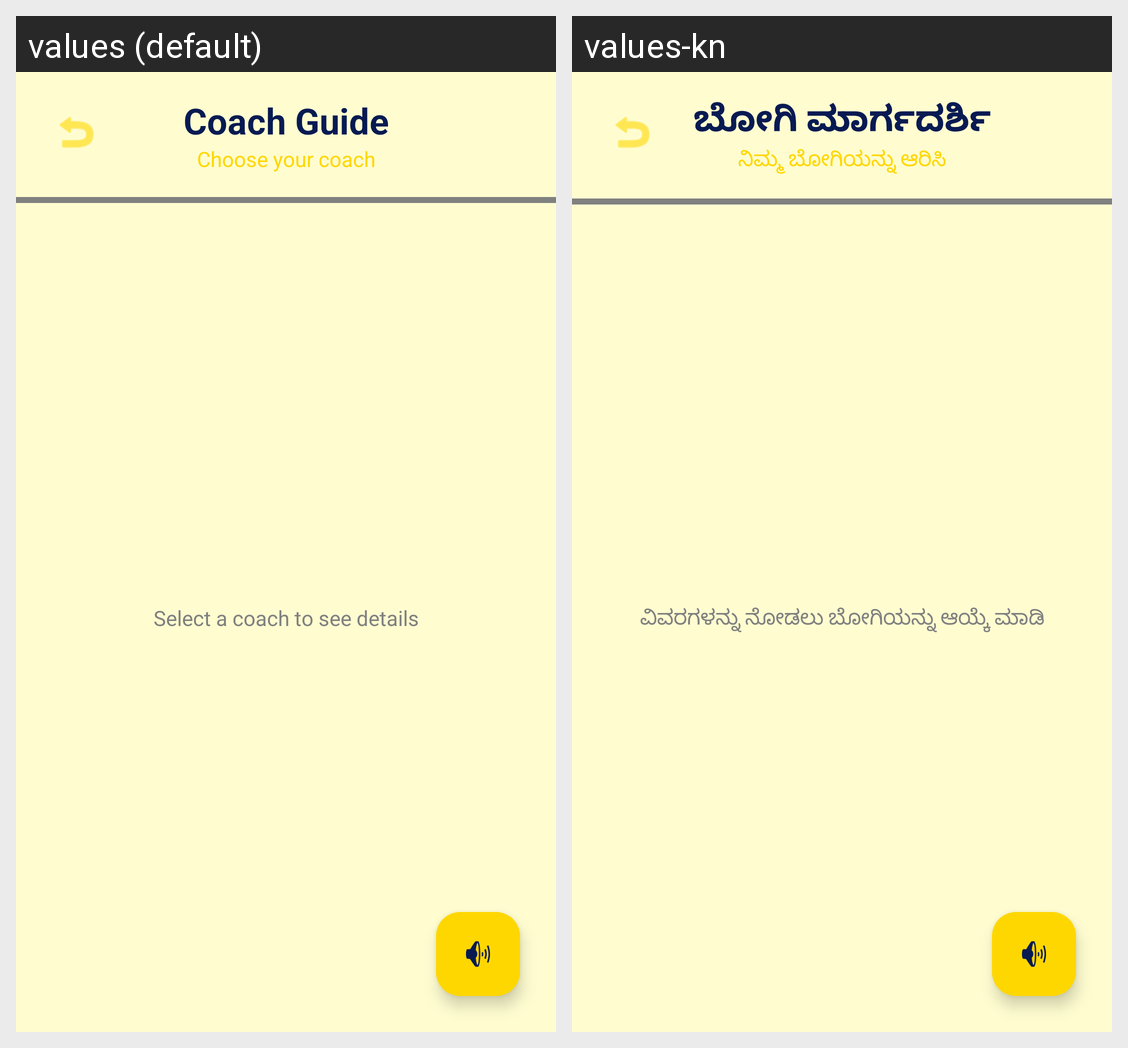

The Android screen above is rendered under two locales of the same app. Produce the string resources it draws, with the default and per-locale values.
Android screen res/layout/activity_coach_layout.xml rendered under 2 locales, left to right: values (default), values-kn. Device: Nexus 5 (rendered at 1080×1920; each locale shown at half size, 540×960, under a caption strip naming it); theme Theme.NammaPlatform.
Strings drawn on this screen, with the default value and each locale's value (text and hints the layout hard-codes, and strings that could not be matched under every locale, appear in the picture but are not listed):

coach_guide
  values: Coach Guide
  values-kn: ಬೋಗಿ ಮಾರ್ಗದರ್ಶಿ

coach_subtitle
  values: Choose your coach
  values-kn: ನಿಮ್ಮ ಬೋಗಿಯನ್ನು ಆರಿಸಿ

find_coach_prompt
  values: Select a coach to see details
  values-kn: ವಿವರಗಳನ್ನು ನೋಡಲು ಬೋಗಿಯನ್ನು ಆಯ್ಕೆ ಮಾಡಿ
